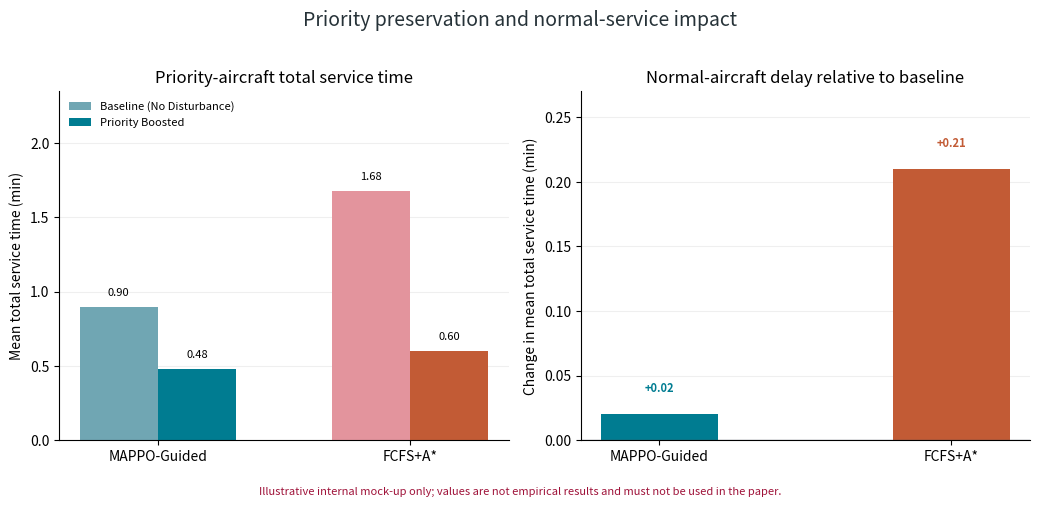

Reproduce this figure in Python.
"""Create an explicitly labelled internal-only priority figure mock-up."""

from __future__ import annotations

import argparse
from pathlib import Path

import matplotlib

matplotlib.use("Agg")
import matplotlib.pyplot as plt
import numpy as np


METHODS = ["MAPPO-Guided", "FCFS+A*"]
BASE_COLORS = ["#70A6B3", "#E3949D"]
BOOST_COLORS = ["#007C91", "#C25B35"]


def main() -> None:
    parser = argparse.ArgumentParser()
    parser.add_argument("--out-dir", default="results/internal_reference_mockup")
    args = parser.parse_args()
    out_dir = Path(args.out_dir)
    out_dir.mkdir(parents=True, exist_ok=True)

    # Illustrative values supplied for internal narrative/layout review only.
    baseline_priority = np.array([0.90, 1.68])
    boosted_priority = np.array([0.48, 0.60])
    normal_delta = np.array([0.02, 0.21])
    x = np.arange(2, dtype=float)
    width = 0.31

    fig, axes = plt.subplots(1, 2, figsize=(10.5, 4.6))
    ax = axes[0]
    for i, method in enumerate(METHODS):
        ax.bar(i - width / 2, baseline_priority[i], width, color=BASE_COLORS[i], label="Baseline (No Disturbance)" if i == 0 else None)
        ax.bar(i + width / 2, boosted_priority[i], width, color=BOOST_COLORS[i], label="Priority Boosted" if i == 0 else None)
        ax.text(i - width / 2, baseline_priority[i] + 0.06, f"{baseline_priority[i]:.2f}", ha="center", va="bottom", fontsize=8)
        ax.text(i + width / 2, boosted_priority[i] + 0.06, f"{boosted_priority[i]:.2f}", ha="center", va="bottom", fontsize=8)
    ax.set_title("Priority-aircraft total service time")
    ax.set_ylabel("Mean total service time (min)")
    ax.set_xticks(x, METHODS)
    ax.set_ylim(0, 2.35)
    ax.legend(frameon=False, fontsize=8, loc="upper left")
    ax.grid(axis="y", alpha=0.2)
    ax.spines[["top", "right"]].set_visible(False)
    ax.set_axisbelow(True)

    ax = axes[1]
    for i, method in enumerate(METHODS):
        ax.bar(i, normal_delta[i], width=0.40, color=BOOST_COLORS[i])
        ax.text(i, normal_delta[i] + 0.015, f"+{normal_delta[i]:.2f}", ha="center", va="bottom", fontsize=8, color=BOOST_COLORS[i], fontweight="bold")
    ax.axhline(0, color="#5B6570", linewidth=0.9)
    ax.set_title("Normal-aircraft delay relative to baseline")
    ax.set_ylabel("Change in mean total service time (min)")
    ax.set_xticks(x, METHODS)
    ax.set_ylim(0, 0.27)
    ax.grid(axis="y", alpha=0.2)
    ax.spines[["top", "right"]].set_visible(False)
    ax.set_axisbelow(True)

    fig.suptitle("Priority preservation and normal-service impact", fontsize=14, color="#263238", y=1.02)
    fig.text(0.5, -0.035, "Illustrative internal mock-up only; values are not empirical results and must not be used in the paper.", ha="center", fontsize=8, color="#9F1239", style="italic")
    fig.tight_layout()
    fig.savefig(out_dir / "fig_priority_preservation_internal_mockup.png", dpi=300, bbox_inches="tight")
    plt.close(fig)
    print(f"[OK] Wrote internal mock-up to {out_dir}")


if __name__ == "__main__":
    main()
